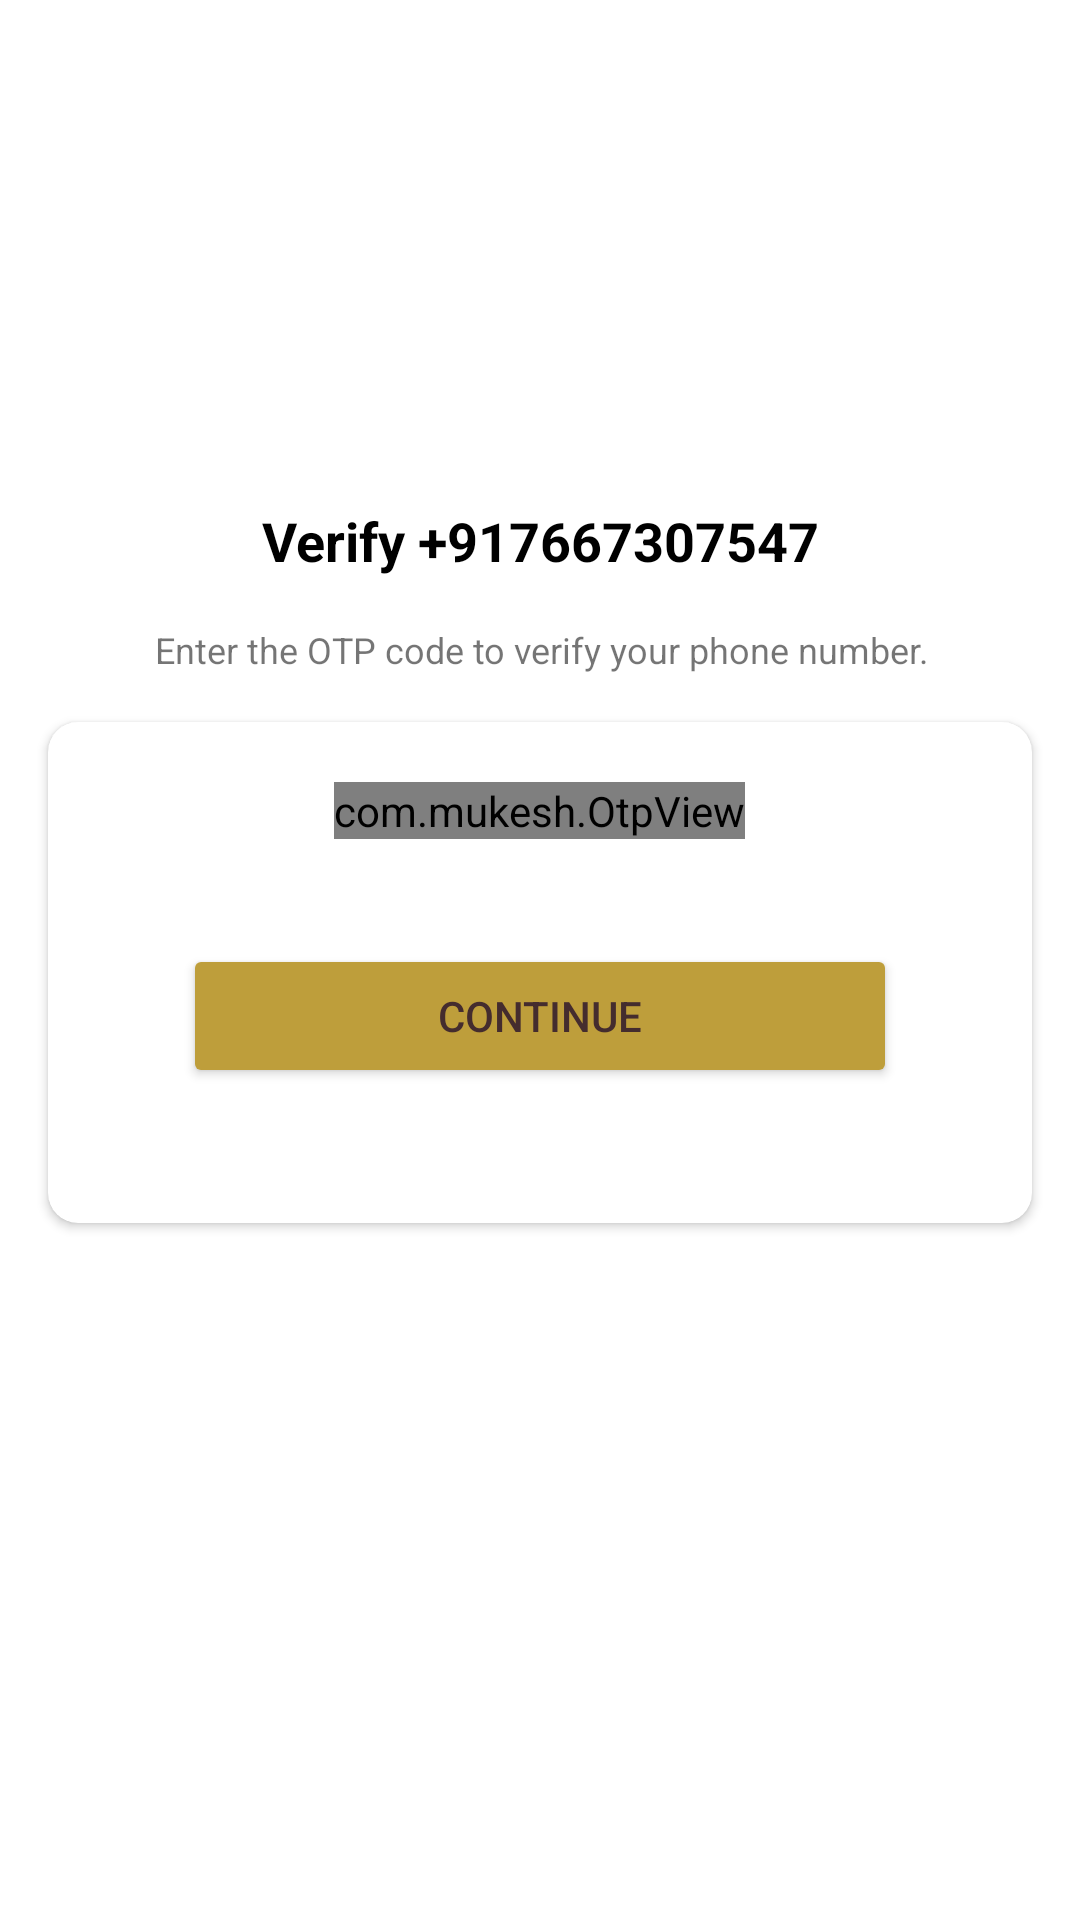

Layout XML and referenced resources for this Android screen:
<!-- AndroidManifest.xml: application theme Theme.BussinesClient -->
<!-- res/layout/activity_opt.xml -->
<?xml version="1.0" encoding="utf-8"?>
<androidx.constraintlayout.widget.ConstraintLayout
    xmlns:android="http://schemas.android.com/apk/res/android"
    xmlns:app="http://schemas.android.com/apk/res-auto"
    xmlns:tools="http://schemas.android.com/tools"
    android:layout_width="match_parent"
    android:layout_height="match_parent"
    tools:context=".OptActivity">

    <ImageView
        android:id="@+id/imageView"
        android:layout_width="120dp"
        android:layout_height="120dp"
        android:layout_marginTop="32dp"
        app:layout_constraintEnd_toEndOf="parent"
        app:layout_constraintStart_toStartOf="parent"
        app:layout_constraintTop_toTopOf="parent"
        app:srcCompat="@drawable/privacy" />

    <TextView
        android:id="@+id/phoneLbl"
        android:layout_width="wrap_content"
        android:layout_height="wrap_content"
        android:layout_marginTop="16dp"
        android:text="Verify +917667307547"
        android:textColor="@color/black"
        android:textSize="18sp"
        android:textStyle="bold"
        app:layout_constraintEnd_toEndOf="@+id/imageView"
        app:layout_constraintStart_toStartOf="@+id/imageView"
        app:layout_constraintTop_toBottomOf="@+id/imageView" />

    <TextView
        android:id="@+id/textView4"
        android:layout_width="wrap_content"
        android:layout_height="wrap_content"
        android:layout_marginStart="16dp"
        android:layout_marginTop="16dp"
        android:layout_marginEnd="16dp"
        android:gravity="center"
        android:text="Enter the OTP code to verify your phone number."
        android:textSize="12sp"
        app:layout_constraintEnd_toEndOf="@+id/phoneLbl"
        app:layout_constraintStart_toStartOf="@+id/phoneLbl"
        app:layout_constraintTop_toBottomOf="@+id/phoneLbl" />

    <androidx.cardview.widget.CardView
        android:layout_width="match_parent"
        android:layout_height="wrap_content"
        android:layout_marginStart="16dp"
        android:layout_marginTop="16dp"
        android:layout_marginEnd="16dp"
        app:cardCornerRadius="10dp"
        app:layout_constraintEnd_toEndOf="parent"
        app:layout_constraintStart_toStartOf="parent"
        app:layout_constraintTop_toBottomOf="@+id/textView4">

        <LinearLayout
            android:layout_width="match_parent"
            android:layout_height="match_parent"
            android:layout_margin="10dp"
            android:orientation="vertical">

            <com.mukesh.OtpView
                android:id="@+id/otp_view"
                android:layout_width="wrap_content"
                android:layout_height="wrap_content"
                android:layout_gravity="center"
                android:inputType="number"
                android:layout_marginTop="10dp"
                android:itemBackground="#CDC8C8"
                android:focusableInTouchMode="true"
                app:OtpItemCount="6"
                app:OtpLineColor="@color/primaryColor"
                app:OtpViewType="line" />

            <Button
                android:id="@+id/continueBtn"
                android:layout_width="match_parent"
                android:layout_height="wrap_content"
                android:layout_marginTop="10dp"
                android:layout_margin="35dp"
                android:backgroundTint="@color/primaryColor"
                android:padding="11dp"
                android:text="Continue"
                app:cornerRadius="30dp" />
        </LinearLayout>
    </androidx.cardview.widget.CardView>

</androidx.constraintlayout.widget.ConstraintLayout>
<!-- resources referenced by this layout -->
<resources>
  <color name="black">#000</color>
  <color name="primaryColor">#BE9E3B</color>
  <style name="Theme.BussinesClient" parent="Theme.MaterialComponents.DayNight.NoActionBar">
          
          <item name="colorPrimary">@color/secondaryLightColor</item>
          <item name="colorPrimaryDark">@color/secondaryLightColor</item>
          <item name="colorAccent">@color/textColorPrimary</item>
          <item name="android:windowLightStatusBar" tools:targetApi="m">true</item>
          <item name="android:textColorPrimary">@color/textColorPrimary</item>
          
      </style>
  <color name="secondaryLightColor">#BE9E3B</color>
  <color name="textColorPrimary">#442C2E</color>
</resources>
